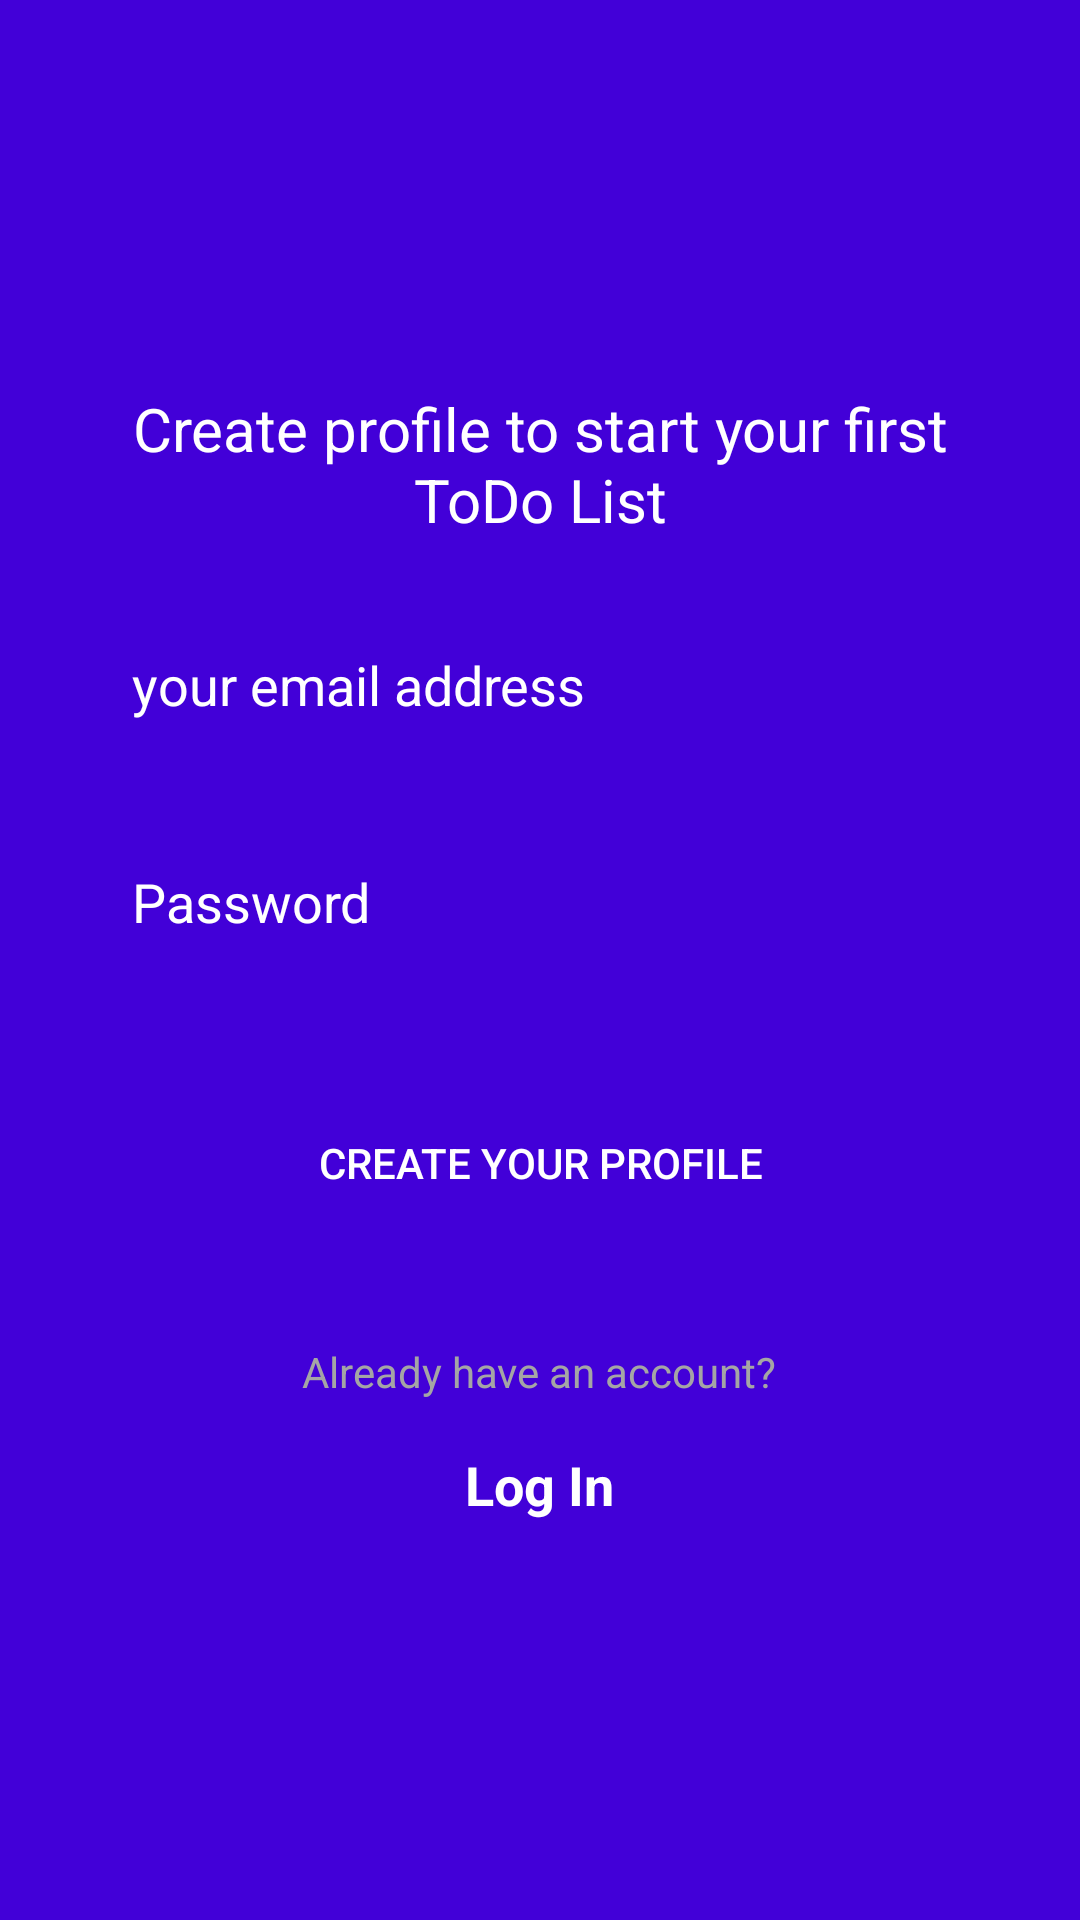

Write the Android layout XML for this screen, with the resource values it uses.
<!-- AndroidManifest.xml: application theme Theme.TODOListAPP -->
<!-- res/layout/activity_sign_up.xml -->
<?xml version="1.0" encoding="utf-8"?>
<androidx.constraintlayout.widget.ConstraintLayout xmlns:android="http://schemas.android.com/apk/res/android"
    xmlns:app="http://schemas.android.com/apk/res-auto"
    xmlns:tools="http://schemas.android.com/tools"
    android:layout_width="match_parent"
    android:layout_height="match_parent"
    android:background="@color/purple_700"
    android:orientation="vertical"
    android:paddingStart="32dp"
    android:paddingEnd="32dp"
    tools:context=".auth.SignUpActivity">

    <LinearLayout
        android:layout_width="match_parent"
        android:layout_height="wrap_content"
        android:gravity="center"
        android:orientation="vertical"
        app:layout_constraintBottom_toBottomOf="parent"
        app:layout_constraintEnd_toEndOf="parent"
        app:layout_constraintStart_toStartOf="parent"
        app:layout_constraintTop_toTopOf="parent">

        <TextView
            android:layout_width="wrap_content"
            android:layout_height="wrap_content"
            android:gravity="center"
            android:text="@string/sign_up_title"
            android:textColor="@color/white"
            android:textSize="20sp" />

        <EditText
            android:id="@+id/name"
            android:layout_width="match_parent"
            android:layout_height="wrap_content"
            android:visibility="gone"
            android:layout_marginTop="32dp"
            android:background="@drawable/rounded_edittext_shape"
            android:hint="@string/your_name"
            android:inputType="textPersonName"
            android:padding="12dp"
            android:textColor="@color/white"
            android:textColorHint="@color/white" />

        <EditText
            android:id="@+id/email"
            android:layout_width="match_parent"
            android:layout_height="wrap_content"
            android:layout_marginTop="24dp"
            android:background="@drawable/rounded_edittext_shape"
            android:hint="@string/your_email_address"
            android:inputType="textEmailAddress"
            android:padding="12dp"
            android:textColor="@color/white"
            android:textColorHint="@color/white" />

        <EditText
            android:id="@+id/password"
            android:layout_width="match_parent"
            android:layout_height="wrap_content"
            android:layout_marginTop="24dp"
            android:background="@drawable/rounded_edittext_shape"
            android:hint="@string/password"
            android:inputType="textPassword"
            android:padding="12dp"
            android:textColor="@color/white"
            android:textColorHint="@color/white" />

        <androidx.appcompat.widget.AppCompatButton
            android:id="@+id/create_profile"
            android:layout_width="match_parent"
            android:layout_height="wrap_content"
            android:layout_marginTop="39dp"
            android:background="@drawable/rounded_edittext_shape"
            android:backgroundTint="@color/orange"
            android:foreground="?selectableItemBackground"
            android:text="@string/create_your_profile"
            android:textColor="@color/white" />

        <TextView
            android:layout_width="wrap_content"
            android:layout_height="wrap_content"
            android:layout_marginTop="36dp"
            android:gravity="center"
            android:text="@string/already_have_account"
            android:textColor="@color/gray"
            android:textSize="14sp" />

        <TextView
            android:id="@+id/login"
            android:layout_width="wrap_content"
            android:layout_height="wrap_content"
            android:layout_marginTop="12dp"
            android:gravity="center"
            android:padding="4dp"
            android:text="@string/login"
            android:textColor="@color/white"
            android:textSize="18sp"
            android:textStyle="bold" />
    </LinearLayout>
</androidx.constraintlayout.widget.ConstraintLayout>
<!-- resources referenced by this layout -->
<resources>
  <color name="gray">#A5A5A5</color>
  <color name="orange">#FF8442</color>
  <color name="purple_700">#4200D8</color>
  <color name="white">#FFFFFFFF</color>
  <string name="already_have_account">Already have an account?</string>
  <string name="create_your_profile">Create your profile</string>
  <string name="login">Log In</string>
  <string name="password">Password</string>
  <string name="sign_up_title">Create profile to start your first ToDo List</string>
  <string name="your_email_address">your email address</string>
  <string name="your_name">your name</string>
  <style name="Theme.TODOListAPP" parent="Theme.MaterialComponents.DayNight.NoActionBar">
          
          <item name="colorPrimary">@color/purple_500</item>
          <item name="colorPrimaryVariant">@color/purple_700</item>
          <item name="colorOnPrimary">@color/white</item>
          
          <item name="colorSecondary">@color/teal_200</item>
          <item name="colorSecondaryVariant">@color/teal_700</item>
          <item name="colorOnSecondary">@color/black</item>
          
          <item name="android:statusBarColor" tools:targetApi="l">?attr/colorPrimaryVariant</item>
          
      </style>
  <color name="purple_500">#FF6200EE</color>
  <color name="teal_200">#FF03DAC5</color>
  <color name="teal_700">#FF018786</color>
  <color name="black">#FF000000</color>
</resources>
